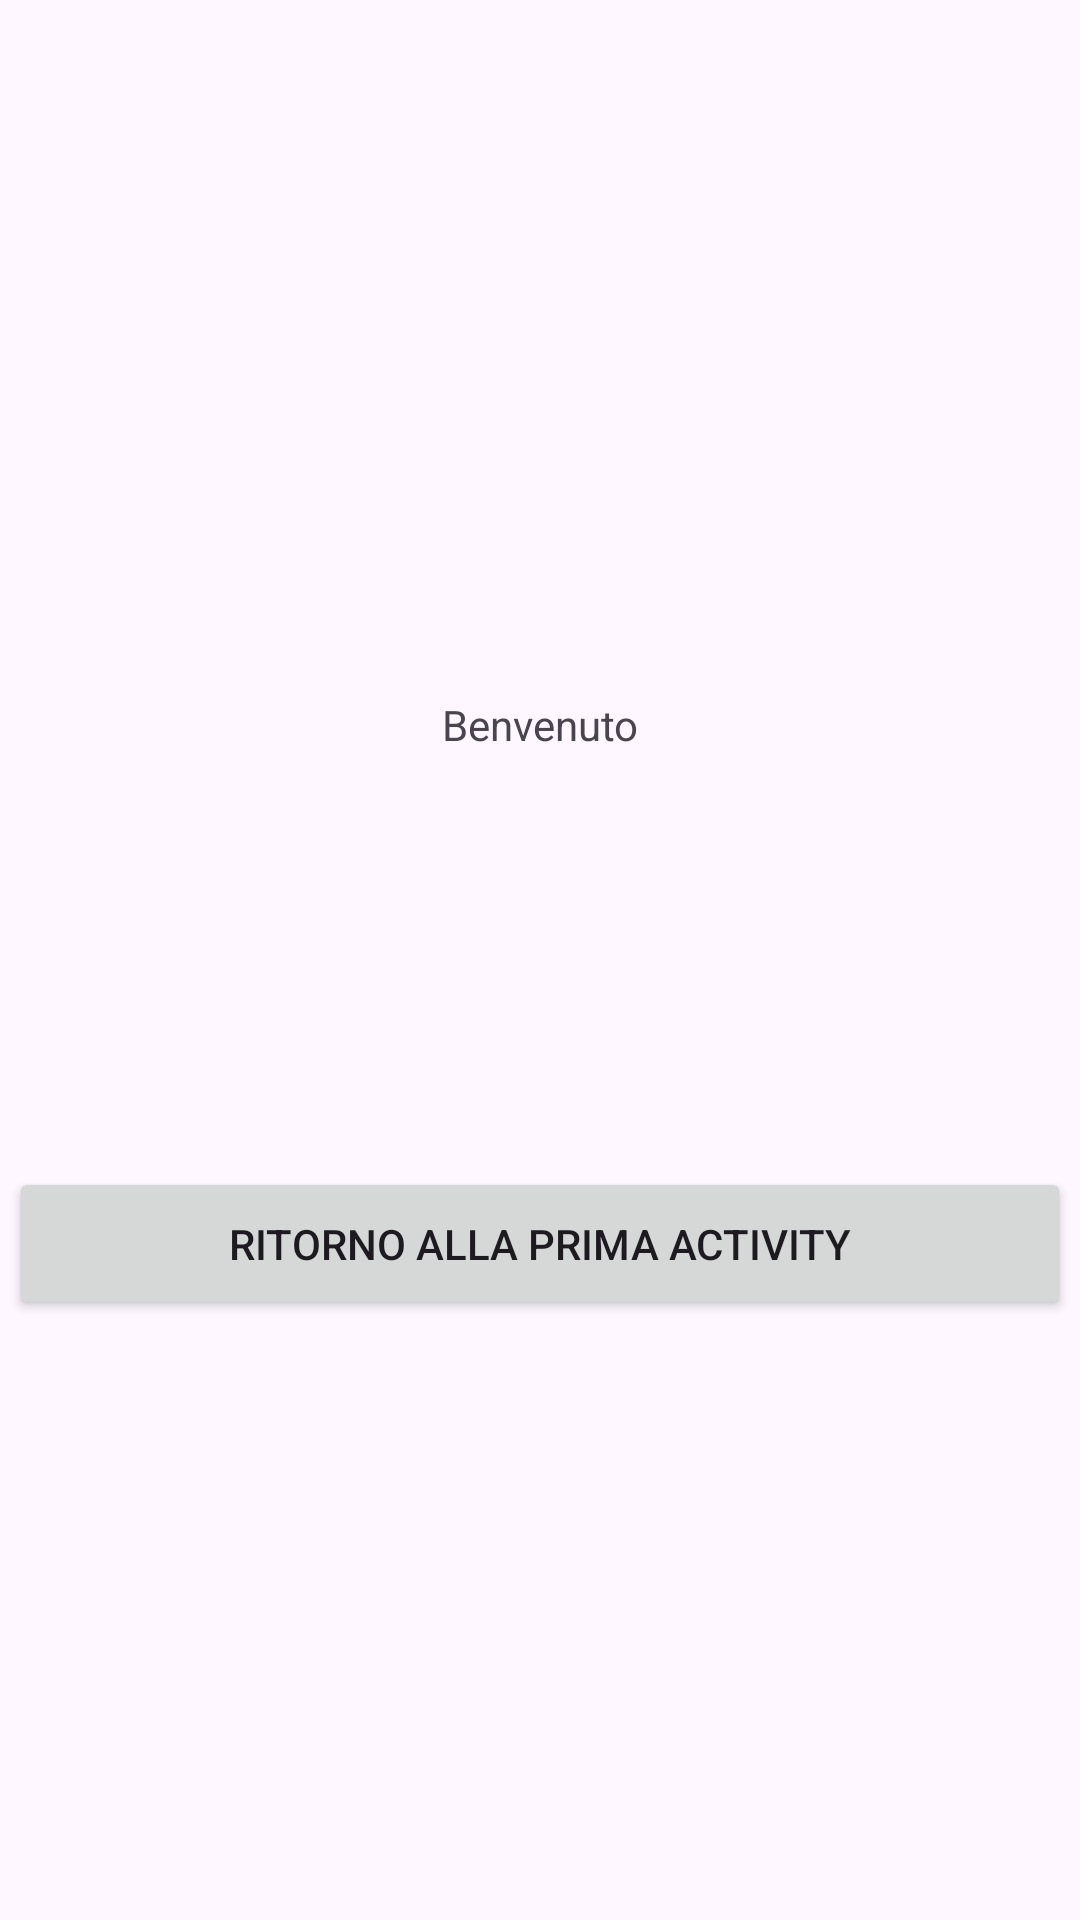

The Android layout XML behind this screen, and the referenced resources:
<!-- AndroidManifest.xml: application theme Theme.DueActivity -->
<!-- res/layout/activity_main2.xml -->
<?xml version="1.0" encoding="utf-8"?>
<androidx.constraintlayout.widget.ConstraintLayout xmlns:android="http://schemas.android.com/apk/res/android"
    xmlns:app="http://schemas.android.com/apk/res-auto"
    xmlns:tools="http://schemas.android.com/tools"
    android:layout_width="match_parent"
    android:layout_height="match_parent"
    tools:context=".MainActivity2">

    <TextView
        android:id="@+id/textView3"
        android:layout_width="wrap_content"
        android:layout_height="wrap_content"
        android:layout_marginTop="232dp"
        android:text="@string/benvenuto"
        app:layout_constraintEnd_toEndOf="parent"
        app:layout_constraintStart_toStartOf="parent"
        app:layout_constraintTop_toTopOf="parent"
        tools:ignore="MissingConstraints" />

    <Button
        android:id="@+id/button3"
        android:layout_width="354dp"
        android:layout_height="51dp"
        android:layout_alignParentStart="true"
        android:layout_alignParentLeft="true"
        android:layout_marginStart="13dp"
        android:layout_marginEnd="13dp"
        android:layout_marginBottom="200dp"
        android:onClick="onClick"
        android:text="Ritorno alla prima activity"
        app:layout_constraintBottom_toBottomOf="parent"
        app:layout_constraintEnd_toEndOf="parent"
        app:layout_constraintStart_toStartOf="parent"
        tools:ignore="MissingConstraints" />
</androidx.constraintlayout.widget.ConstraintLayout>
<!-- resources referenced by this layout -->
<resources>
  <string name="benvenuto">Benvenuto</string>
  <style name="Theme.DueActivity" parent="Base.Theme.DueActivity" />
  <style name="Base.Theme.DueActivity" parent="Theme.Material3.DayNight.NoActionBar">
          
          
      </style>
</resources>
